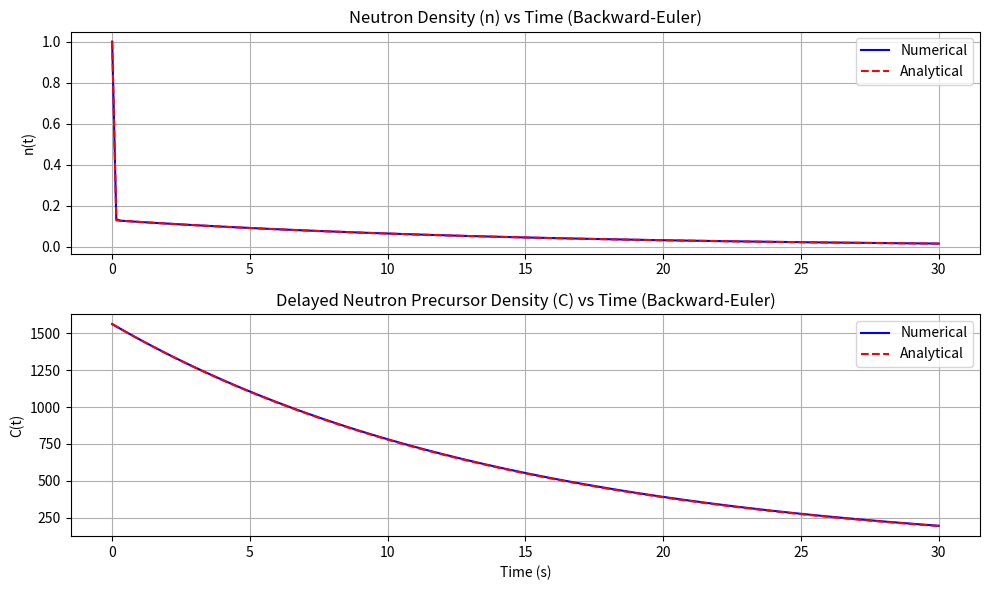
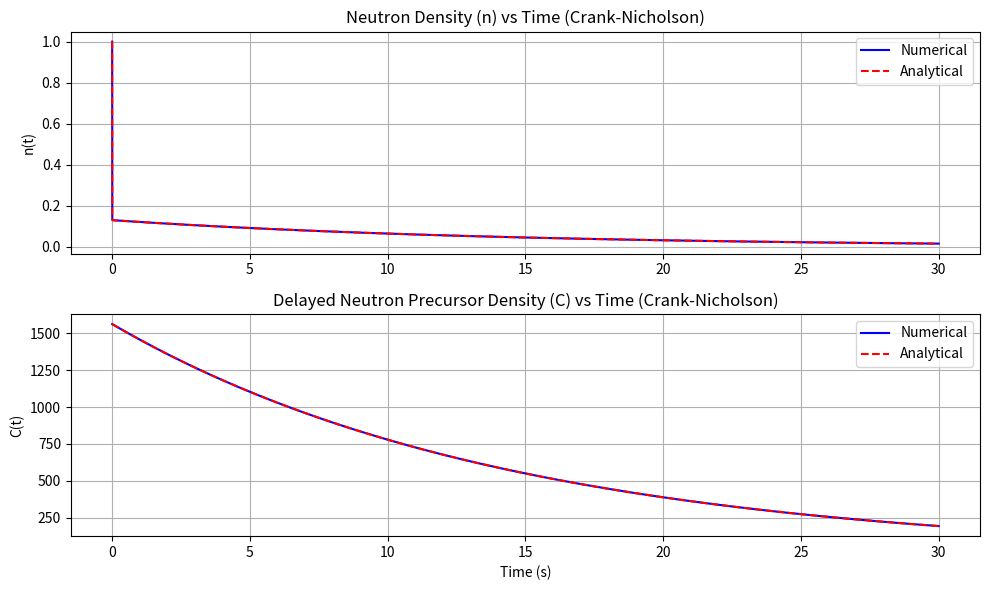
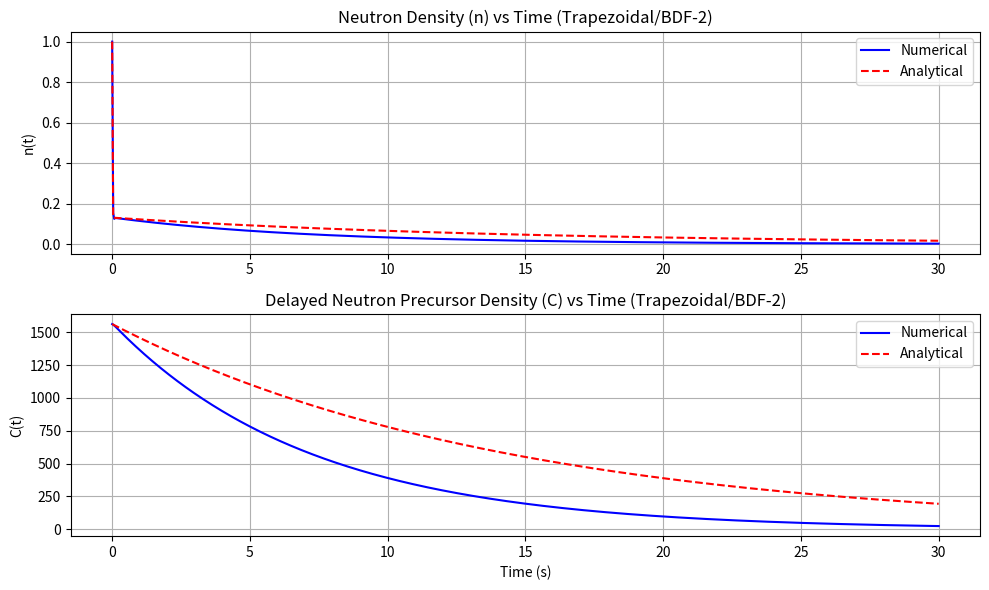

Reproduce these figures in Python, in order.
import numpy as np
import matplotlib.pyplot as plt

# Given parameters
beta = 0.0075
lambda_ = 0.08
Lambda_ = 6e-5
n0 = 1  # initial neutron density
C0 = beta * n0 / (Lambda_ * lambda_)  # initial delayed neutron precursor density

rho = -0.05  # step negative reactivity
T = 30  # total simulation time


def analytical_n(t):
    return n0 * (0.869546 * np.exp(-958.344 * t) + 0.130454 * np.exp(-0.0695645 * t))


def analytical_C(t):
    return n0 * (0.0113427 * np.exp(-958.344 * t) + 1562.61 * np.exp(-0.0695645 * t))


def forward_euler(h):
    N = int(T / h)
    n = np.zeros(N + 1)
    C = np.zeros(N + 1)
    n[0] = n0
    C[0] = C0

    for i in range(N):
        dn = (rho - beta) / Lambda_ * n[i] + lambda_ * C[i]
        dC = beta / Lambda_ * n[i] - lambda_ * C[i]

        n[i + 1] = n[i] + h * dn
        C[i + 1] = C[i] + h * dC

    return n, C


def backward_euler(h):
    N = int(T / h)
    n = np.zeros(N + 1)
    C = np.zeros(N + 1)
    n[0] = n0
    C[0] = C0

    for i in range(N):
        # Coefficients for the system of equations
        a11 = 1 - h * (rho - beta) / Lambda_
        a12 = -h * lambda_
        a21 = -h * beta / Lambda_
        a22 = 1 + h * lambda_

        A = np.array([[a11, a12], [a21, a22]])
        b = np.array([n[i], C[i]])
        n[i + 1], C[i + 1] = np.linalg.solve(A, b)

    return n, C


def crank_nicholson(h):
    N = int(T / h)
    n = np.zeros(N + 1)
    C = np.zeros(N + 1)
    n[0] = n0
    C[0] = C0

    for i in range(N):
        # Coefficients for the system of equations
        a11 = 1 - 0.5 * h * (rho - beta) / Lambda_
        a12 = -0.5 * h * lambda_
        a21 = -0.5 * h * beta / Lambda_
        a22 = 1 + 0.5 * h * lambda_

        A = np.array([[a11, a12], [a21, a22]])
        b = np.array([n[i] + 0.5 * h * ((rho - beta) / Lambda_ * n[i] + lambda_ * C[i]),
                      C[i] + 0.5 * h * (beta / Lambda_ * n[i] - lambda_ * C[i])])
        n[i + 1], C[i + 1] = np.linalg.solve(A, b)

    return n, C


def trapezoidal_bdf2(h):
    N = int(T / h)
    n = np.zeros(N + 1)
    C = np.zeros(N + 1)
    n[0] = n0
    C[0] = C0

    # Initial step with backward Euler
    a11 = 1 - h * (rho - beta) / Lambda_
    a12 = -h * lambda_
    a21 = -h * beta / Lambda_
    a22 = 1 + h * lambda_
    A = np.array([[a11, a12], [a21, a22]])
    b = np.array([n[0], C[0]])
    n[1], C[1] = np.linalg.solve(A, b)

    for i in range(1, N):
        # Coefficients for the system of equations
        a11 = 3 / 2 - 2 * h * (rho - beta) / Lambda_
        a12 = -2 * h * lambda_
        a21 = -2 * h * beta / Lambda_
        a22 = 3 / 2 + 2 * h * lambda_

        A = np.array([[a11, a12], [a21, a22]])
        b = np.array([2 * n[i] - 0.5 * n[i - 1], 2 * C[i] - 0.5 * C[i - 1]])
        n[i + 1], C[i + 1] = np.linalg.solve(A, b)

    return n, C


def plot_results(t, n, C, method_name):
    plt.figure(figsize=(10, 6))

    # Neutron Density Plot
    plt.subplot(2, 1, 1)
    plt.plot(t, n, label='Numerical', linestyle='-', color='blue')
    plt.plot(t, analytical_n(t), label='Analytical', linestyle='--', color='red')
    plt.title(f'Neutron Density (n) vs Time ({method_name})')
    plt.ylabel('n(t)')
    plt.legend()
    plt.grid(True)

    # Precursor Density Plot
    plt.subplot(2, 1, 2)
    plt.plot(t, C, label='Numerical', linestyle='-', color='blue')
    plt.plot(t, analytical_C(t), label='Analytical', linestyle='--', color='red')
    plt.title(f'Delayed Neutron Precursor Density (C) vs Time ({method_name})')
    plt.xlabel('Time (s)')
    plt.ylabel('C(t)')
    plt.legend()
    plt.grid(True)

    plt.tight_layout()
    plt.show()

# ********** NOTE: Forward Euler was commented out because it was handled in a separate script with Problem 1.
methods = {
    #"Forward-Euler": forward_euler,
    "Backward-Euler": backward_euler,
    "Crank-Nicholson": crank_nicholson,
    "Trapezoidal/BDF-2": trapezoidal_bdf2
}

time_steps = {
    "Forward-Euler": 0.15,
    "Backward-Euler": 0.15,
    "Crank-Nicholson": 0.001,
    "Trapezoidal/BDF-2": 0.0375
}

for method_name, method_func in methods.items():
    h = time_steps[method_name]
    n, C = method_func(h)
    t = np.linspace(0, T, len(n))
    plot_results(t, n, C, method_name)

# Function to compute the order of accuracy using the Trapezoidal/BDF-2 method
def compute_order_of_accuracy():
    # Time steps for Trapezoidal/BDF-2 method
    time_steps = [0.15, 0.075, 0.0375]
    final_values_n = []
    final_values_C = []

    for h in time_steps:
        n, C = trapezoidal_bdf2(h)
        final_values_n.append(n[-1])
        final_values_C.append(C[-1])

    # Computing the ratios
    Rn = (final_values_n[1] - final_values_n[0]) / (final_values_n[2] - final_values_n[1])
    RC = (final_values_C[1] - final_values_C[0]) / (final_values_C[2] - final_values_C[1])

    # Assuming R = 2^N, we can deduce N as:
    N_n = np.log2(Rn)
    N_C = np.log2(RC)

    print(f"Rn: {Rn:.6f}")
    print(f"RC: {RC:.6f}")
    print(f"Order of accuracy for n between h = 0.15 and h = 0.075: {N_n:.6f}")
    print(f"Order of accuracy for C between h = 0.15 and h = 0.075: {N_C:.6f}")

# Main execution
for method_name, method_func in methods.items():
    h = time_steps[method_name]
    n, C = method_func(h)
    t = np.linspace(0, T, len(n))
    #plot_results(t, n, C, method_name)

# Calculate and display order of accuracy for Trapezoidal/BDF-2 method
compute_order_of_accuracy()